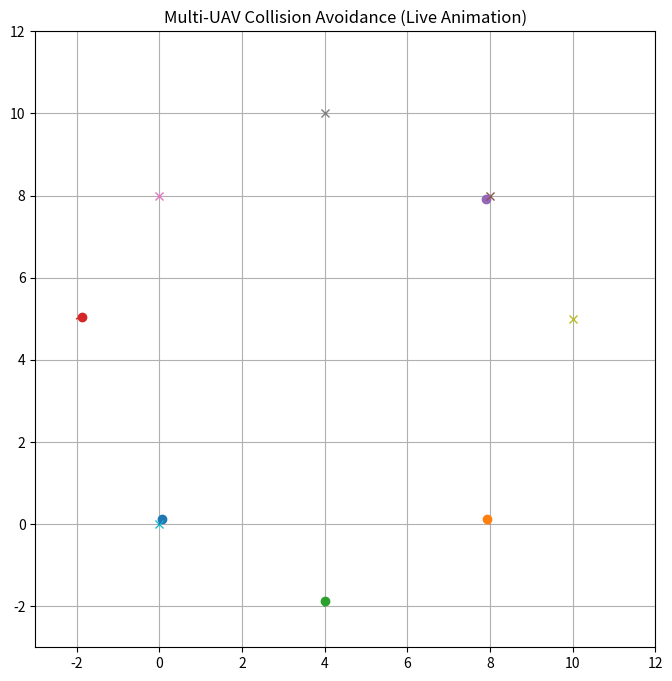

The script that saved this image:
import numpy as np
import matplotlib.pyplot as plt
from matplotlib.animation import FuncAnimation

class Drone:
    def __init__(self, start, goal, radius=15, max_speed=1.0):
        self.pos = np.array(start, dtype=np.float64)
        self.goal = np.array(goal, dtype=np.float64)
        self.vel = np.zeros(2)
        self.radius = radius
        self.max_speed = max_speed
        self.path = [self.pos.copy()]

    def preferred_velocity(self):
        to_goal = self.goal - self.pos
        dist = np.linalg.norm(to_goal)
        return to_goal / dist * self.max_speed if dist > 0 else np.zeros(2)

    def avoid_others(self, others):
        v_pref = self.preferred_velocity()
        avoid_force = np.zeros(2)
        for other in others:
            if other is self:
                continue
            offset = other.pos - self.pos
            dist = np.linalg.norm(offset)
            if dist < self.radius * 3:
                avoid_force -= offset / (dist**2 + 1e-6)
        return v_pref + avoid_force

    def step(self, others, dt=0.1):
        self.vel = self.avoid_others(others)
        speed = np.linalg.norm(self.vel)
        if speed > self.max_speed:
            self.vel = self.vel / speed * self.max_speed
        self.pos += self.vel * dt
        self.path.append(self.pos.copy())

    def reached_goal(self, threshold=0.5):
        return np.linalg.norm(self.goal - self.pos) < threshold


# Initialize drones
drones = [
    Drone(start=[0, 0], goal=[8, 8]),
    Drone(start=[8, 0], goal=[0, 8]),
    Drone(start=[4, -2], goal=[4, 10]),
    Drone(start=[-2, 5], goal=[10, 5]),
    Drone(start=[8, 8], goal=[0, 0])
]

# Set up figure and axis
fig, ax = plt.subplots(figsize=(8, 8))
ax.set_xlim(-3, 12)
ax.set_ylim(-3, 12)
ax.set_title("Multi-UAV Collision Avoidance (Live Animation)")
ax.grid(True)

# Plot elements
dots = [ax.plot([], [], 'o')[0] for _ in drones]
goals = [ax.plot(drone.goal[0], drone.goal[1], 'x')[0] for drone in drones]
trails = [ax.plot([], [], '-', lw=1)[0] for _ in drones]

# Animation update function
def update(frame):
    for i, drone in enumerate(drones):
        if not drone.reached_goal():
            drone.step(drones)
        pos = drone.pos
        # dots[i].set_data(pos[0], pos[1])
        dots[i].set_data([pos[0]], [pos[1]])

        path = np.array(drone.path)
        trails[i].set_data(path[:, 0], path[:, 1])
    return dots + trails

# Animate!
anim = FuncAnimation(fig, update, frames=200, interval=50, blit=True)
plt.show()
